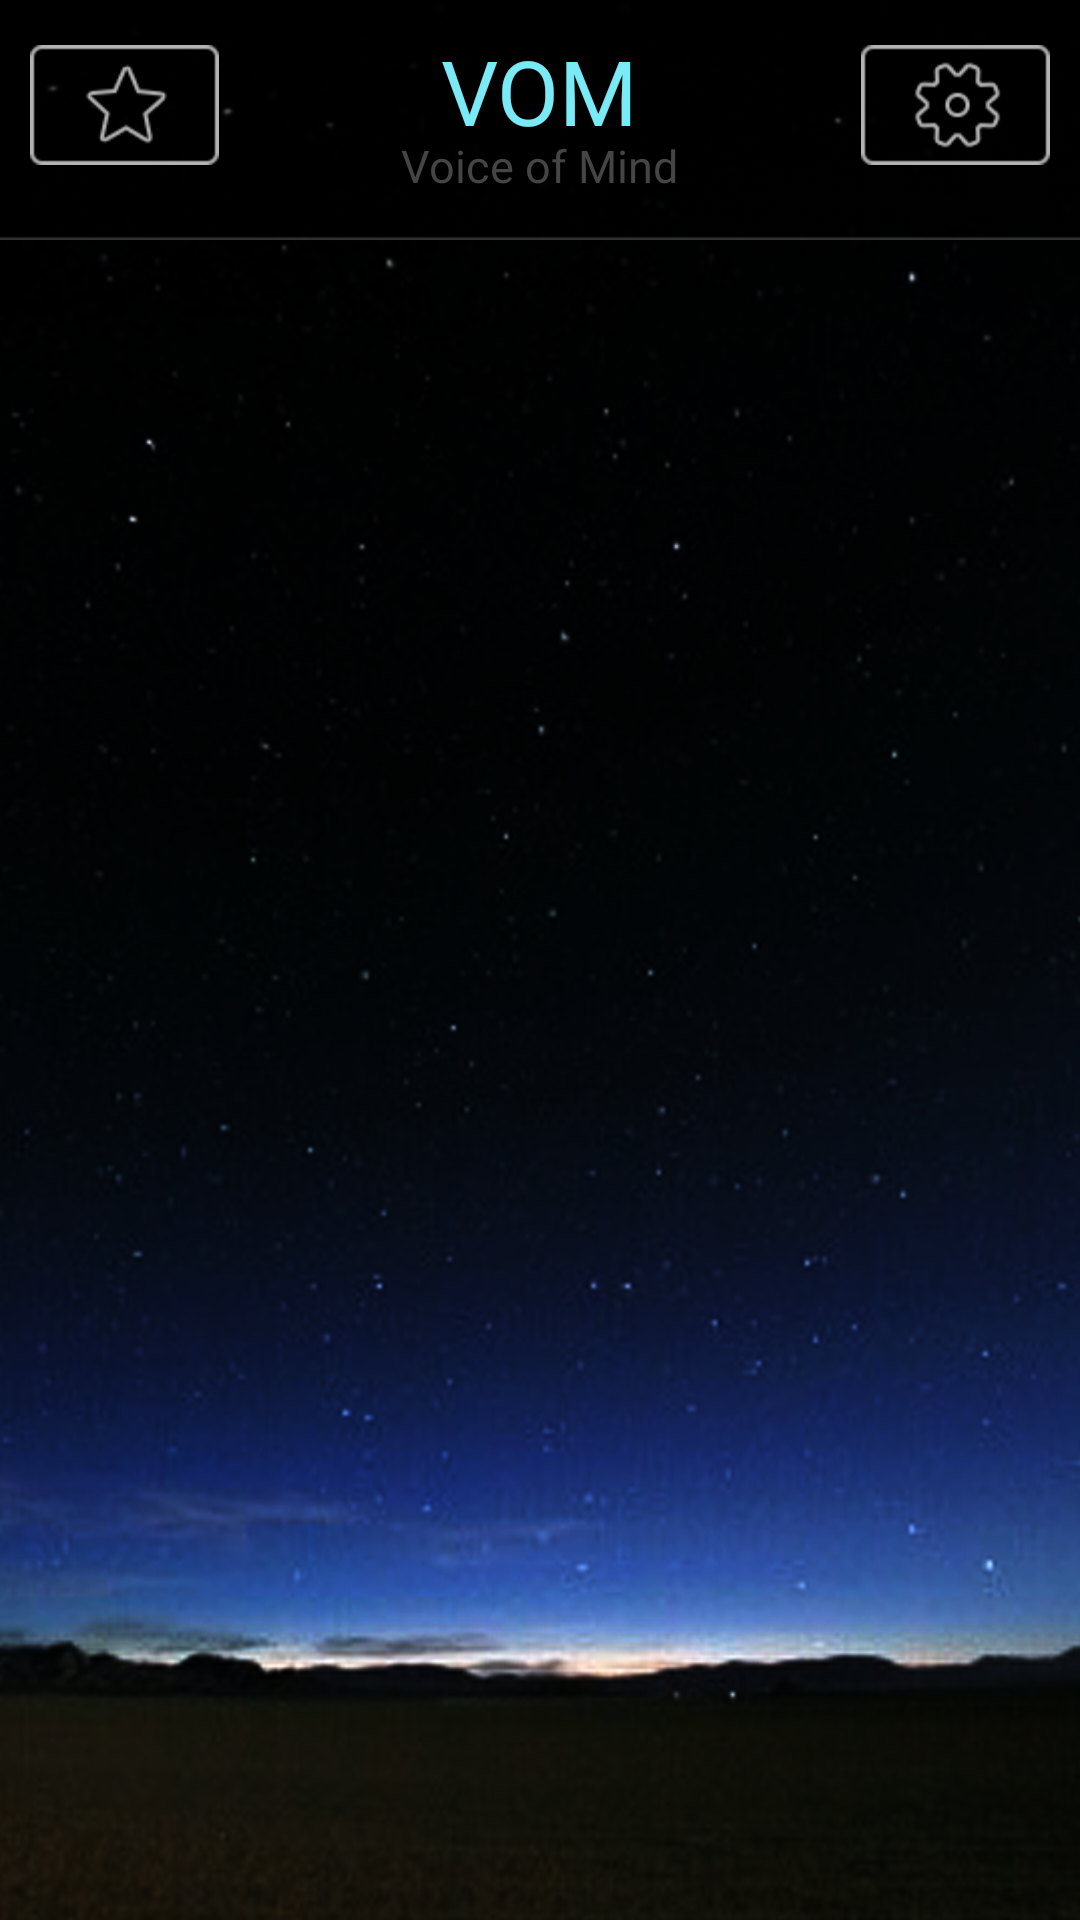

Android layout source for this screen:
<!-- AndroidManifest.xml: application theme AppTheme -->
<!-- res/layout/activity_list.xml -->
<LinearLayout xmlns:android="http://schemas.android.com/apk/res/android"
    android:layout_width="fill_parent"
    android:layout_height="fill_parent"
    android:background="@drawable/bg_general"
    android:orientation="horizontal" >

    <LinearLayout
        android:id="@+id/join_layout_wrap"
        android:layout_width="fill_parent"
        android:layout_height="fill_parent"
        android:orientation="vertical" >

        <RelativeLayout
            android:layout_width="fill_parent"
            android:layout_height="80dp"
            android:layout_marginBottom="0dp"
            android:background="@drawable/navi_bg"
            android:padding="10dp" >

            <Button
                android:id="@+id/star_list"
                style="@style/VomButtonStyle"
                android:layout_width="wrap_content"
                android:layout_height="wrap_content"
                android:layout_alignParentLeft="true"
                android:layout_alignParentTop="false"
                android:layout_marginTop="5dip"
                android:background="@drawable/navi_btn_star_normal"
                android:singleLine="false" />

            <TextView
                android:layout_width="wrap_content"
                android:layout_height="wrap_content"
                android:layout_alignParentTop="true"
                android:layout_centerInParent="true"
                android:text="VOM"
                android:textColor="#7aebf6"
                android:textSize="30dp" />

            <TextView
                android:layout_width="wrap_content"
                android:layout_height="wrap_content"
                android:layout_alignParentTop="true"
                android:layout_centerInParent="true"
                android:layout_marginTop="35dp"
                android:text="Voice of Mind"
                android:textColor="#454545"
                android:textSize="15dp" />

            <Button
                android:id="@+id/setting_btn"
                style="@style/VomButtonStyle"
                android:layout_width="wrap_content"
                android:layout_height="wrap_content"
                android:layout_alignParentRight="true"
                android:layout_alignParentTop="false"
                android:layout_marginTop="5dip"
                android:background="@drawable/navi_btn_setting_normal"
                android:singleLine="false" />

        </RelativeLayout>

        <LinearLayout
            android:layout_width="match_parent"
            android:layout_height="match_parent"
            android:orientation="vertical"
            android:weightSum="10" >

            <ListView
                android:id="@+id/listView_questions"
                android:layout_width="match_parent"
                android:layout_height="match_parent"
                android:layout_marginTop="30dp"
                android:layout_weight="8" />
        </LinearLayout>
    </LinearLayout>

</LinearLayout>
<!-- resources referenced by this layout -->
<resources>
  <!-- drawable bg_general: png bitmap (drawable-xhdpi, 458433 bytes) -->
  <!-- drawable navi_bg: png bitmap (drawable-xhdpi, 3234 bytes) -->
  <!-- drawable navi_btn_setting_normal: png bitmap (drawable-xhdpi, 4324 bytes) -->
  <!-- drawable navi_btn_star_normal: png bitmap (drawable-xhdpi, 4060 bytes) -->
  <style name="VomButtonStyle" parent="@android:style/Widget.Holo.Light.Button">
          <item name="android:textColor">#ffffff</item>
          <item name="android:background">@drawable/navi_btn_normal</item>
          <item name="android:minHeight">40dip</item>
          <item name="android:minWidth">63dip</item>
      </style>
  <style name="AppTheme" parent="AppBaseTheme">
          
          <item name="android:windowBackground">@drawable/bg_general</item>        
      </style>
  <!-- drawable navi_btn_normal: png bitmap (drawable-xhdpi, 3116 bytes) -->
  <style name="AppBaseTheme" parent="android:Theme.Light">
          
          <item name="android:textColor">#ffffff</item>
      </style>
</resources>
